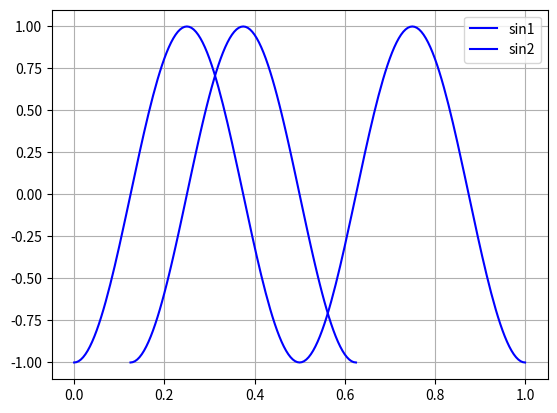

Write Python code to recreate this figure.
import math
import numpy as np
import matplotlib.pyplot as plt
from math import *
from scipy import signal

def Activator(A1,A2,f23,f85,delta_phi,t0,t1,N):
    t =  np.linspace(t0,t1,N,True)
    w23 = 2*np.pi*f23
    T23 = 1/f23
    t0_23 = 0
    t1_23 = t0_23 + 2*T23
    print(t1_23)
    w85 = 2*np.pi*f85
    T85 = 1/f85
    t0_85 = T85*((3/4)-phi85-delta_phi)
    t1_85 = t0_85 + T85
    s = (A1*A2/4)*(1+np.sin(w23*t-np.pi/2))*(1+np.sin(w85*t-np.pi/2+delta_phi*np.pi/180))
    return s

def compute_truncated_sin(s,f,phi,nT):
    T = 1/f
    dt = T/100
    w = 2*np.pi*f
    t0 = (asin(s)-phi)/w
    if t0<0:
        while(t0<0):
            t0+=T
    t1 = t0+nT*T
    N = 1+int(round((t1-t0)/dt))
    L_t = np.linspace(t0,t1,N,True)
    sin = np.sin(w*L_t+phi)
    return [L_t,sin]

f = 2
phi = -np.pi/2
dt = 0.1
nT = 2
[L_t1,sin1] = compute_truncated_sin(-1,f,phi,nT)
[L_t2,sin2] = compute_truncated_sin(-1,f,phi-np.pi/2,nT-1)
##print(L_t)
##print(sin)
plt.plot(L_t1,sin1,c='b', label = 'sin1')
plt.plot(L_t2,sin2,c='b', label = 'sin2')
plt.legend()
plt.grid(True)
plt.show()
##
##A1 = 2
##A2 = 2
##f23 = 1
##f85 = 1
##w23 = 2*np.pi*f23
##w85 = 2*np.pi*f85
##phi85 = -np.pi/2
##delta_phi = -90
##T23 = 1/f23
##t0_23 = 0
##t1_23 = t0_23 + T23
##t0 = 0.75
##t1 = 2
##N = 1000
##T85 = 1/f85
##t0_85 = T85*((3/4)-phi85-delta_phi)
##t1_85 = t0_85 + 85
##
##t =  np.linspace(t0,t1,N,True)
##
##n23 = A1*0.5*(1+np.sin(w23*t))
##n85 = A2*0.5*(1+np.sin(w85*t+delta_phi*np.pi/180))
##
##Activator = Activator(A1,A2,f23,f85,delta_phi,t0,t1,N)
##
##plt.title("NHR23 - NHR85 combined activator")
##plt.plot(t,n23,c='b', label = 'NHR23')
##plt.plot(t,n85,c='k', label = 'NHR85')
##plt.plot(t,Activator, c='r', label = 'Activator')
##plt.legend()
##plt.grid(True)
##plt.show()
